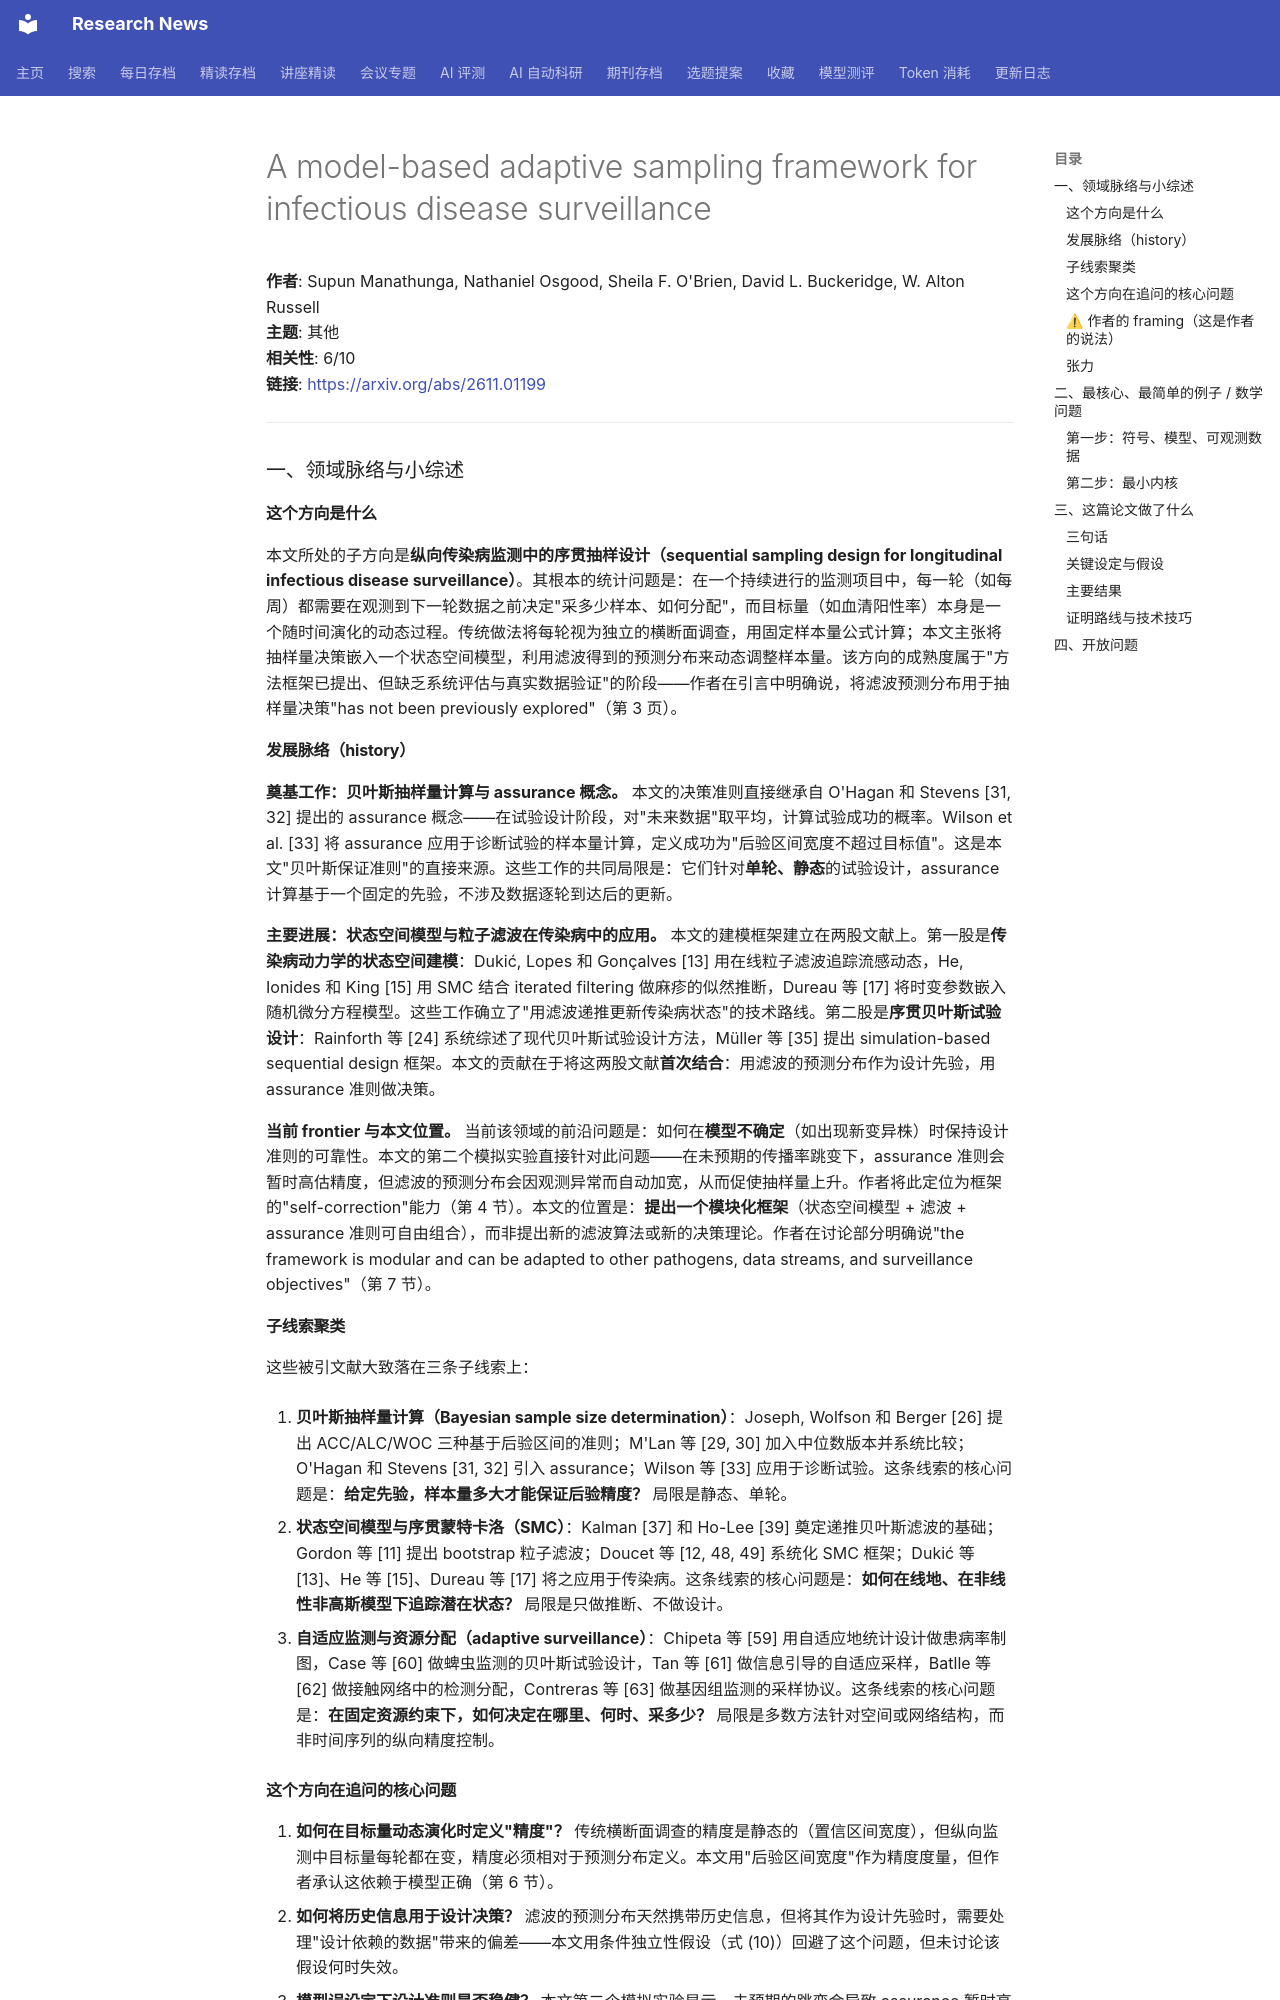

repository: cxy0714/research-news · page: deep_reads/2026-11-04-2611.01199/index.html · generator: mkdocs

# A model-based adaptive sampling framework for infectious disease surveillance

**作者**: Supun Manathunga, Nathaniel Osgood, Sheila F. O'Brien, David L. Buckeridge, W. Alton Russell  
**主题**: 其他  
**相关性**: 6/10  
**链接**: <https://arxiv.org/abs/2611.01199>

---

### 一、领域脉络与小综述

#### 这个方向是什么

本文所处的子方向是**纵向传染病监测中的序贯抽样设计（sequential sampling design for longitudinal infectious disease surveillance）**。其根本的统计问题是：在一个持续进行的监测项目中，每一轮（如每周）都需要在观测到下一轮数据之前决定"采多少样本、如何分配"，而目标量（如血清阳性率）本身是一个随时间演化的动态过程。传统做法将每轮视为独立的横断面调查，用固定样本量公式计算；本文主张将抽样量决策嵌入一个状态空间模型，利用滤波得到的预测分布来动态调整样本量。该方向的成熟度属于"方法框架已提出、但缺乏系统评估与真实数据验证"的阶段——作者在引言中明确说，将滤波预测分布用于抽样量决策"has not been previously explored"（第 3 页）。

#### 发展脉络（history）

**奠基工作：贝叶斯抽样量计算与 assurance 概念。** 本文的决策准则直接继承自 O'Hagan 和 Stevens [31, 32] 提出的 assurance 概念——在试验设计阶段，对"未来数据"取平均，计算试验成功的概率。Wilson et al. [33] 将 assurance 应用于诊断试验的样本量计算，定义成功为"后验区间宽度不超过目标值"。这是本文"贝叶斯保证准则"的直接来源。这些工作的共同局限是：它们针对**单轮、静态**的试验设计，assurance 计算基于一个固定的先验，不涉及数据逐轮到达后的更新。

**主要进展：状态空间模型与粒子滤波在传染病中的应用。** 本文的建模框架建立在两股文献上。第一股是**传染病动力学的状态空间建模**：Dukić, Lopes 和 Gonçalves [13] 用在线粒子滤波追踪流感动态，He, Ionides 和 King [15] 用 SMC 结合 iterated filtering 做麻疹的似然推断，Dureau 等 [17] 将时变参数嵌入随机微分方程模型。这些工作确立了"用滤波递推更新传染病状态"的技术路线。第二股是**序贯贝叶斯试验设计**：Rainforth 等 [24] 系统综述了现代贝叶斯试验设计方法，Müller 等 [35] 提出 simulation-based sequential design 框架。本文的贡献在于将这两股文献**首次结合**：用滤波的预测分布作为设计先验，用 assurance 准则做决策。

**当前 frontier 与本文位置。** 当前该领域的前沿问题是：如何在**模型不确定**（如出现新变异株）时保持设计准则的可靠性。本文的第二个模拟实验直接针对此问题——在未预期的传播率跳变下，assurance 准则会暂时高估精度，但滤波的预测分布会因观测异常而自动加宽，从而促使抽样量上升。作者将此定位为框架的"self-correction"能力（第 4 节）。本文的位置是：**提出一个模块化框架**（状态空间模型 + 滤波 + assurance 准则可自由组合），而非提出新的滤波算法或新的决策理论。作者在讨论部分明确说"the framework is modular and can be adapted to other pathogens, data streams, and surveillance objectives"（第 7 节）。

#### 子线索聚类

这些被引文献大致落在三条子线索上：

1. **贝叶斯抽样量计算（Bayesian sample size determination）**：Joseph, Wolfson 和 Berger [26] 提出 ACC/ALC/WOC 三种基于后验区间的准则；M'Lan 等 [29, 30] 加入中位数版本并系统比较；O'Hagan 和 Stevens [31, 32] 引入 assurance；Wilson 等 [33] 应用于诊断试验。这条线索的核心问题是：**给定先验，样本量多大才能保证后验精度？** 局限是静态、单轮。

2. **状态空间模型与序贯蒙特卡洛（SMC）**：Kalman [37] 和 Ho-Lee [39] 奠定递推贝叶斯滤波的基础；Gordon 等 [11] 提出 bootstrap 粒子滤波；Doucet 等 [12, 48, 49] 系统化 SMC 框架；Dukić 等 [13]、He 等 [15]、Dureau 等 [17] 将之应用于传染病。这条线索的核心问题是：**如何在线地、在非线性非高斯模型下追踪潜在状态？** 局限是只做推断、不做设计。

3. **自适应监测与资源分配（adaptive surveillance）**：Chipeta 等 [59] 用自适应地统计设计做患病率制图，Case 等 [60] 做蜱虫监测的贝叶斯试验设计，Tan 等 [61] 做信息引导的自适应采样，Batlle 等 [62] 做接触网络中的检测分配，Contreras 等 [63] 做基因组监测的采样协议。这条线索的核心问题是：**在固定资源约束下，如何决定在哪里、何时、采多少？** 局限是多数方法针对空间或网络结构，而非时间序列的纵向精度控制。
